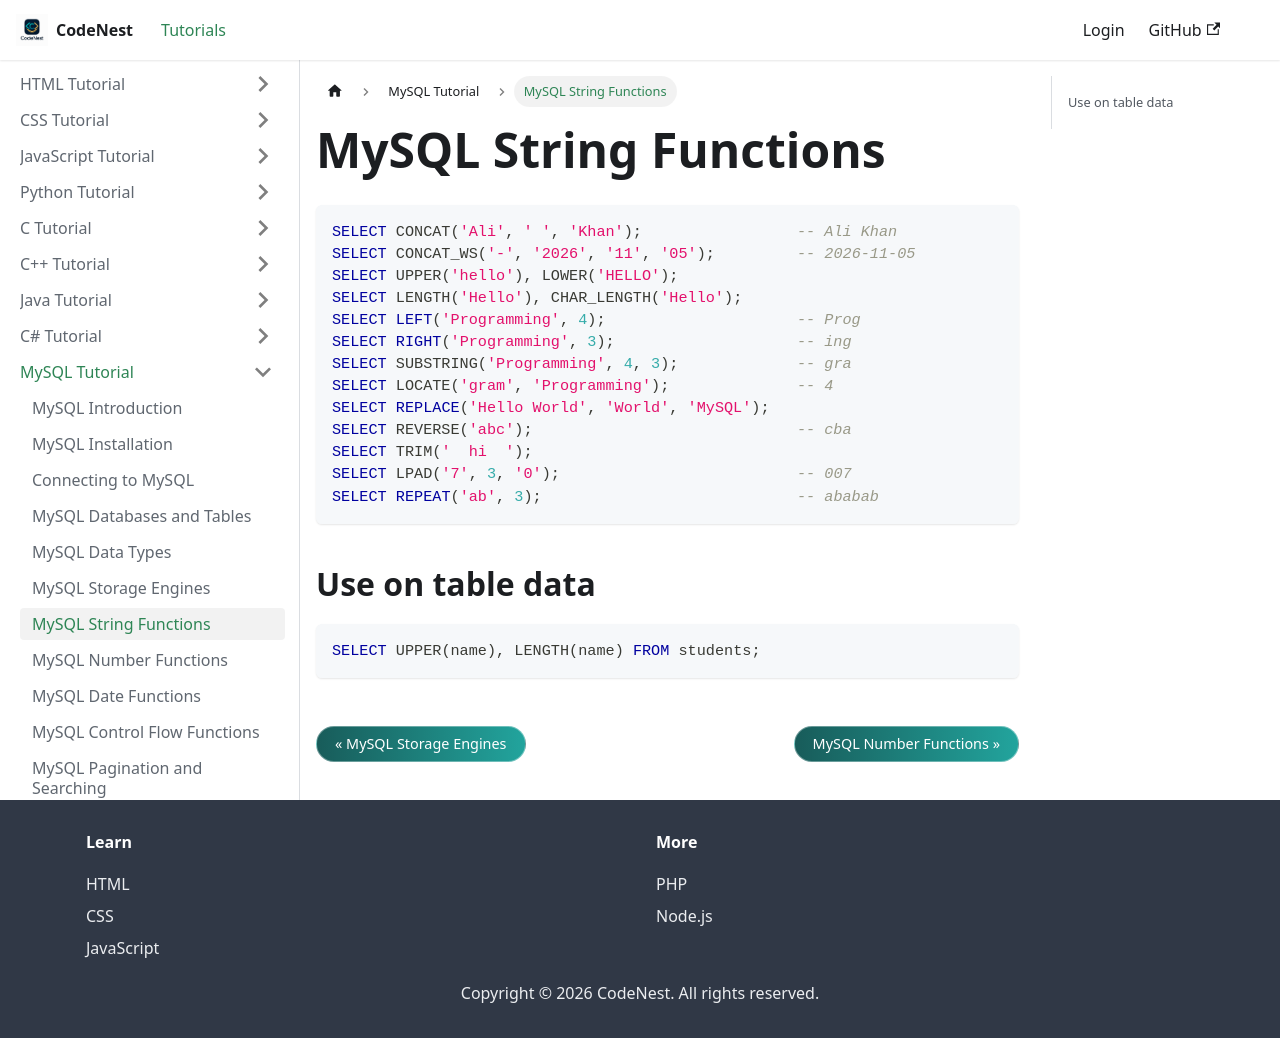

repository: adnankhan112/codenest · page: docs/mysql/string-functions.html · generator: docusaurus

---
title: "MySQL String Functions"
sidebar_position: 7
---

# MySQL String Functions

```sql
SELECT CONCAT('Ali', ' ', 'Khan');                 -- Ali Khan
SELECT CONCAT_WS('-', '2026', '11', '05');         -- 2026-11-05
SELECT UPPER('hello'), LOWER('HELLO');
SELECT LENGTH('Hello'), CHAR_LENGTH('Hello');
SELECT LEFT('Programming', 4);                     -- Prog
SELECT RIGHT('Programming', 3);                    -- ing
SELECT SUBSTRING('Programming', 4, 3);             -- gra
SELECT LOCATE('gram', 'Programming');              -- 4
SELECT REPLACE('Hello World', 'World', 'MySQL');
SELECT REVERSE('abc');                             -- cba
SELECT TRIM('  hi  ');
SELECT LPAD('7', 3, '0');                          -- 007
SELECT REPEAT('ab', 3);                            -- ababab
```

## Use on table data

```sql
SELECT UPPER(name), LENGTH(name) FROM students;
```
